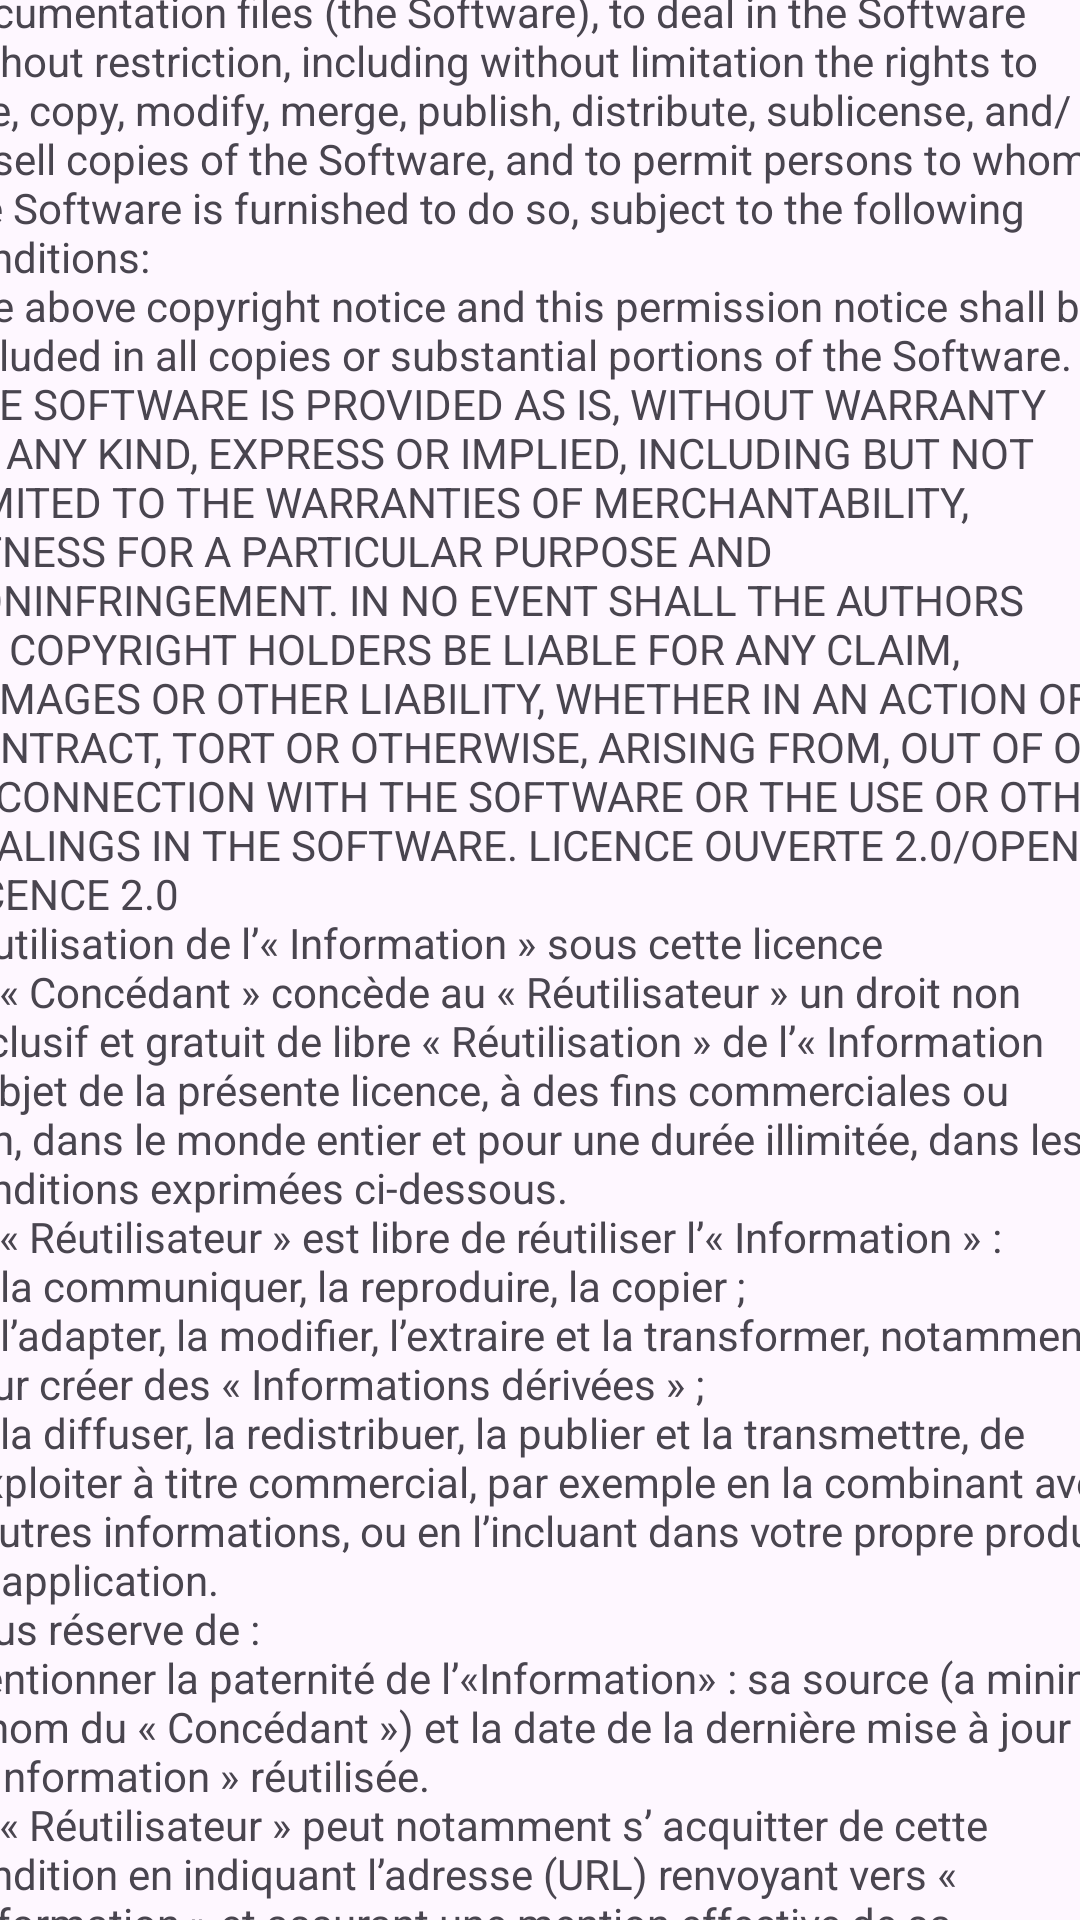

This screen was rendered from an Android layout file. Write that file and the resources it references.
<!-- AndroidManifest.xml: application theme Theme.Journey -->
<!-- res/layout/fragment_mentions_legales.xml -->
<?xml version="1.0" encoding="utf-8"?>
<androidx.constraintlayout.widget.ConstraintLayout xmlns:android="http://schemas.android.com/apk/res/android"
    xmlns:tools="http://schemas.android.com/tools"
    android:layout_width="match_parent"
    android:layout_height="match_parent"
    xmlns:app="http://schemas.android.com/apk/res-auto"
    tools:context=".MentionsLegalesFragment">

    <TextView
        android:layout_width="398dp"
        android:layout_height="750dp"
        android:layout_gravity="center"
        android:text="@string/MIT"
        app:layout_constraintBottom_toBottomOf="parent"
        app:layout_constraintLeft_toLeftOf="parent"
        app:layout_constraintRight_toRightOf="parent"
        app:layout_constraintTop_toTopOf="parent" />

</androidx.constraintlayout.widget.ConstraintLayout>
<!-- resources referenced by this layout -->
<resources>
  <color name="light_primary">#6750A4</color>
  <color name="light_onPrimary">#FFFFFF</color>
  <color name="light_primaryContainer">#EADDFF</color>
  <color name="light_onPrimaryContainer">#21005D</color>
  <color name="light_secondary">#625B71</color>
  <color name="light_onSecondary">#FFFFFF</color>
  <color name="light_secondaryContainer">#E8DEF8</color>
  <color name="light_onSecondaryContainer">#1D192B</color>
  <color name="light_tertiary">#7D5260</color>
  <color name="light_onTertiary">#FFFFFF</color>
  <color name="light_tertiaryContainer">#FFD8E4</color>
  <color name="light_onTertiaryContainer">#31111D</color>
  <color name="light_error">#B3261E</color>
  <color name="light_onError">#FFFFFF</color>
  <color name="light_errorContainer">#F9DEDC</color>
  <color name="light_onErrorContainer">#410E0B</color>
  <color name="light_outline">#79747E</color>
  <color name="light_background">#FEF7FF</color>
  <color name="light_onBackground">#1D1B20</color>
  <color name="light_surface">#FEF7FF</color>
  <color name="light_onSurface">#1D1B20</color>
  <color name="light_surfaceVariant">#E7E0EC</color>
  <color name="light_onSurfaceVariant">#49454F</color>
  <color name="light_inverseSurface">#322F35</color>
  <color name="light_inverseOnSurface">#F5EFF7</color>
  <color name="light_inversePrimary">#D0BCFF</color>
</resources>
